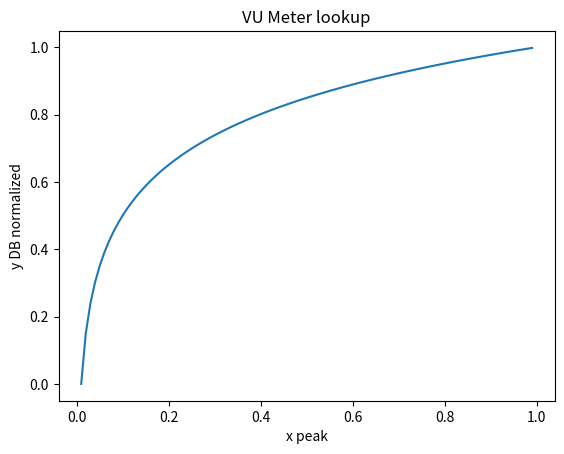

This chart was generated by the following Python code:
#!/usr/local/bin/python3

import numpy as np 
from matplotlib import pyplot as plt 
import math

x = np.arange(1.,step=0.01) 
y = np.log10(np.sqrt(x)) + 1
plt.title("VU Meter lookup") 
plt.xlabel("x peak") 
plt.ylabel("y DB normalized") 
plt.plot(x,y)

#write array as c header file
y.tofile("vu_lookup.h", sep=",\n", format="%f")
with open("vu_lookup.h", 'r') as fin:
  data = fin.read().splitlines(True)
with open("vu_lookup.h", 'w') as fout:
  fout.writelines("#ifndef vu_lookup_h_\n")
  fout.writelines("#define vu_lookup_h_\n")
  fout.writelines("\n\nconst float vu_lookup[] PROGMEM = \n{\n")
  fout.writelines(data[1:])
  fout.writelines("\n};\n\n")
  fout.writelines("#endif\n")

plt.show()
